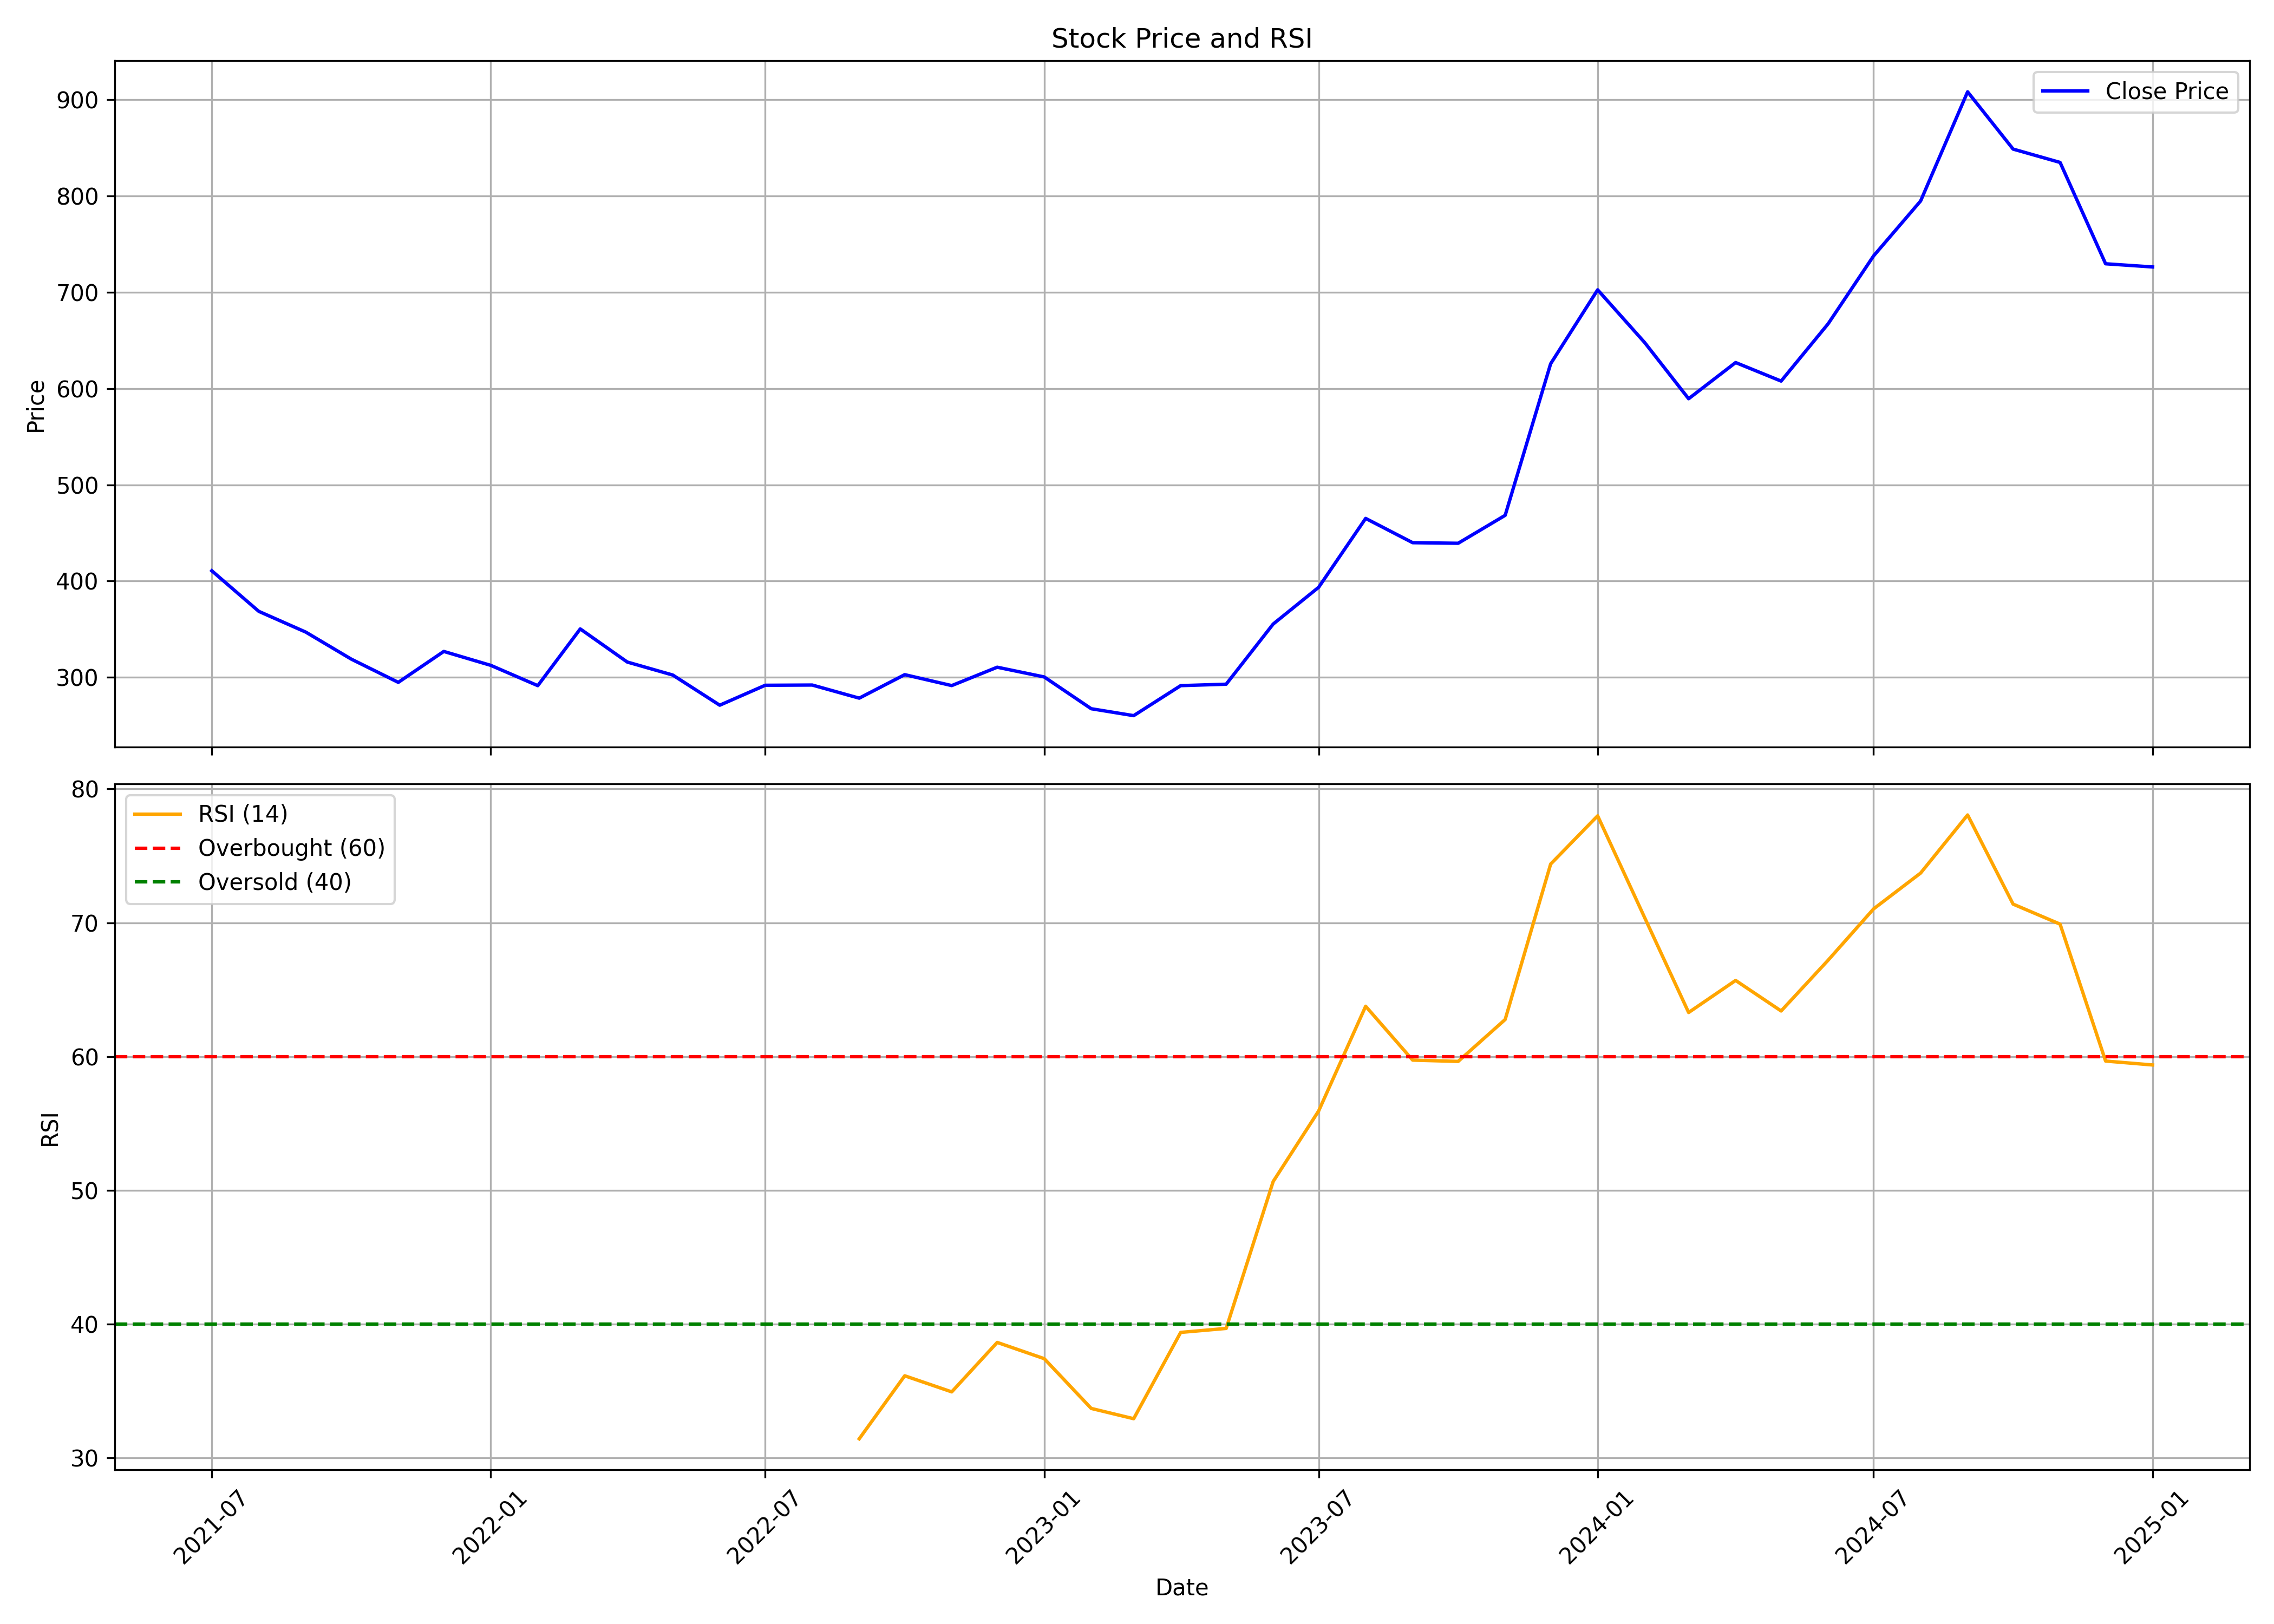

The file beside this chart, header and first rows:
, Unnamed: 0.1, Unnamed: 0, date, symbol, open, high, low, close, volume, rsi
0, 0, 0, 2021-07-01, SHYAMMETL, 348.3, 434, 346.5, 410.7, 62044051, 
1, 1, 1, 2021-08-01, SHYAMMETL, 412.9, 416.5, 340.1, 368.6, 19389120, 
2, 2, 2, 2021-09-01, SHYAMMETL, 370.5, 393.2, 340.7, 347, 13803598, 
3, 3, 3, 2021-10-01, SHYAMMETL, 348.7, 362.3, 315.6, 319, 12016479, 
4, 4, 4, 2021-11-01, SHYAMMETL, 321.5, 353.5, 286.2, 294.9, 8110507, 
5, 5, 5, 2021-12-01, SHYAMMETL, 300.2, 333.8, 286.1, 327, 9053502, 
6, 6, 6, 2022-01-01, SHYAMMETL, 328, 341, 301.3, 312.5, 6316508, 
7, 7, 7, 2022-02-01, SHYAMMETL, 317.1, 341.3, 275.8, 291.5, 5648116, 
8, 8, 8, 2022-03-01, SHYAMMETL, 295.5, 372.8, 290.3, 350.4, 10940918, 
9, 9, 9, 2022-04-01, SHYAMMETL, 352.3, 365, 311.4, 316, 5154963, 
10, 10, 10, 2022-05-01, SHYAMMETL, 313.3, 335.2, 281.5, 302.5, 5507299, 
11, 11, 11, 2022-06-01, SHYAMMETL, 302.7, 319.1, 264.1, 271.2, 2000398, 
12, 12, 12, 2022-07-01, SHYAMMETL, 272.7, 296.5, 265.2, 291.9, 1621271, 
13, 13, 13, 2022-08-01, SHYAMMETL, 293.8, 311.4, 275.5, 292.1, 2104177, 
14, 14, 14, 2022-09-01, SHYAMMETL, 293.9, 300.1, 277.2, 278.5, 3531977, 31.44
15, 15, 15, 2022-10-01, SHYAMMETL, 285.3, 306.8, 277.4, 302.9, 2313809, 36.14
16, 16, 16, 2022-11-01, SHYAMMETL, 303.9, 311.7, 286.5, 291.5, 2892534, 34.94
17, 17, 17, 2022-12-01, SHYAMMETL, 292.7, 314.7, 279.3, 310.6, 4837707, 38.64
18, 18, 18, 2023-01-01, SHYAMMETL, 311, 331.7, 291.4, 300.5, 4412378, 37.42
19, 19, 19, 2023-02-01, SHYAMMETL, 301.7, 307, 265.8, 267.5, 2227273, 33.7
20, 20, 20, 2023-03-01, SHYAMMETL, 267.4, 285.2, 252.1, 260.3, 3248401, 32.94
21, 21, 21, 2023-04-01, SHYAMMETL, 265.5, 310.7, 262.6, 291.5, 1971776, 39.39
22, 22, 22, 2023-05-01, SHYAMMETL, 291.5, 312, 289.3, 293, 2336844, 39.68
23, 23, 23, 2023-06-01, SHYAMMETL, 295.9, 370.4, 289.2, 355.4, 11203093, 50.66
24, 24, 24, 2023-07-01, SHYAMMETL, 358.8, 408.6, 342.1, 393.6, 9149814, 55.94
25, 25, 25, 2023-08-01, SHYAMMETL, 395.6, 486.3, 384.8, 465.1, 17928454, 63.76
26, 26, 26, 2023-09-01, SHYAMMETL, 465.9, 492.6, 425.4, 439.9, 36202692, 59.73
27, 27, 27, 2023-10-01, SHYAMMETL, 439.9, 481, 418.7, 439.3, 18202669, 59.64
28, 28, 28, 2023-11-01, SHYAMMETL, 440.5, 482.2, 423.4, 468.3, 11356776, 62.77
29, 29, 29, 2023-12-01, SHYAMMETL, 468.9, 631.5, 460.4, 625.6, 38255238, 74.38
30, 30, 30, 2024-01-01, SHYAMMETL, 633.8, 735.2, 618.1, 702.4, 41514543, 77.99
31, 31, 31, 2024-02-01, SHYAMMETL, 703.5, 718, 619.8, 647.7, 13833529, 70.38
32, 32, 32, 2024-03-01, SHYAMMETL, 653.7, 686.1, 509.4, 589.3, 19739733, 63.29
33, 33, 33, 2024-04-01, SHYAMMETL, 594.6, 658.7, 585.3, 626.9, 11328392, 65.69
34, 34, 34, 2024-05-01, SHYAMMETL, 626.9, 666, 559.5, 607.6, 13189320, 63.41
35, 35, 35, 2024-06-01, SHYAMMETL, 632.8, 686.6, 522.4, 667.1, 10889807, 67.2
36, 36, 36, 2024-07-01, SHYAMMETL, 667.7, 742.7, 644.5, 737.6, 20198725, 71.03
37, 37, 37, 2024-08-01, SHYAMMETL, 738.3, 841.6, 670.7, 794.6, 43497450, 73.71
38, 38, 38, 2024-09-01, SHYAMMETL, 806.2, 956.9, 781.1, 907.9, 21323485, 78.05
39, 39, 39, 2024-10-01, SHYAMMETL, 910.0, 945.0, 775.0, 848.5, 8959405, 71.39
40, 40, 40, 2024-11-01, SHYAMMETL, 851.8, 889.3, 778.7, 834.6, 5992366, 69.89
41, 41, 41, 2024-12-01, SHYAMMETL, 839.7, 874.0, 703.0, 729.4, 4251023, 59.66
42, 42, 42, 2025-01-01, SHYAMMETL, 726.8, 830.5, 628.2, 726.1, 11815501, 59.37
